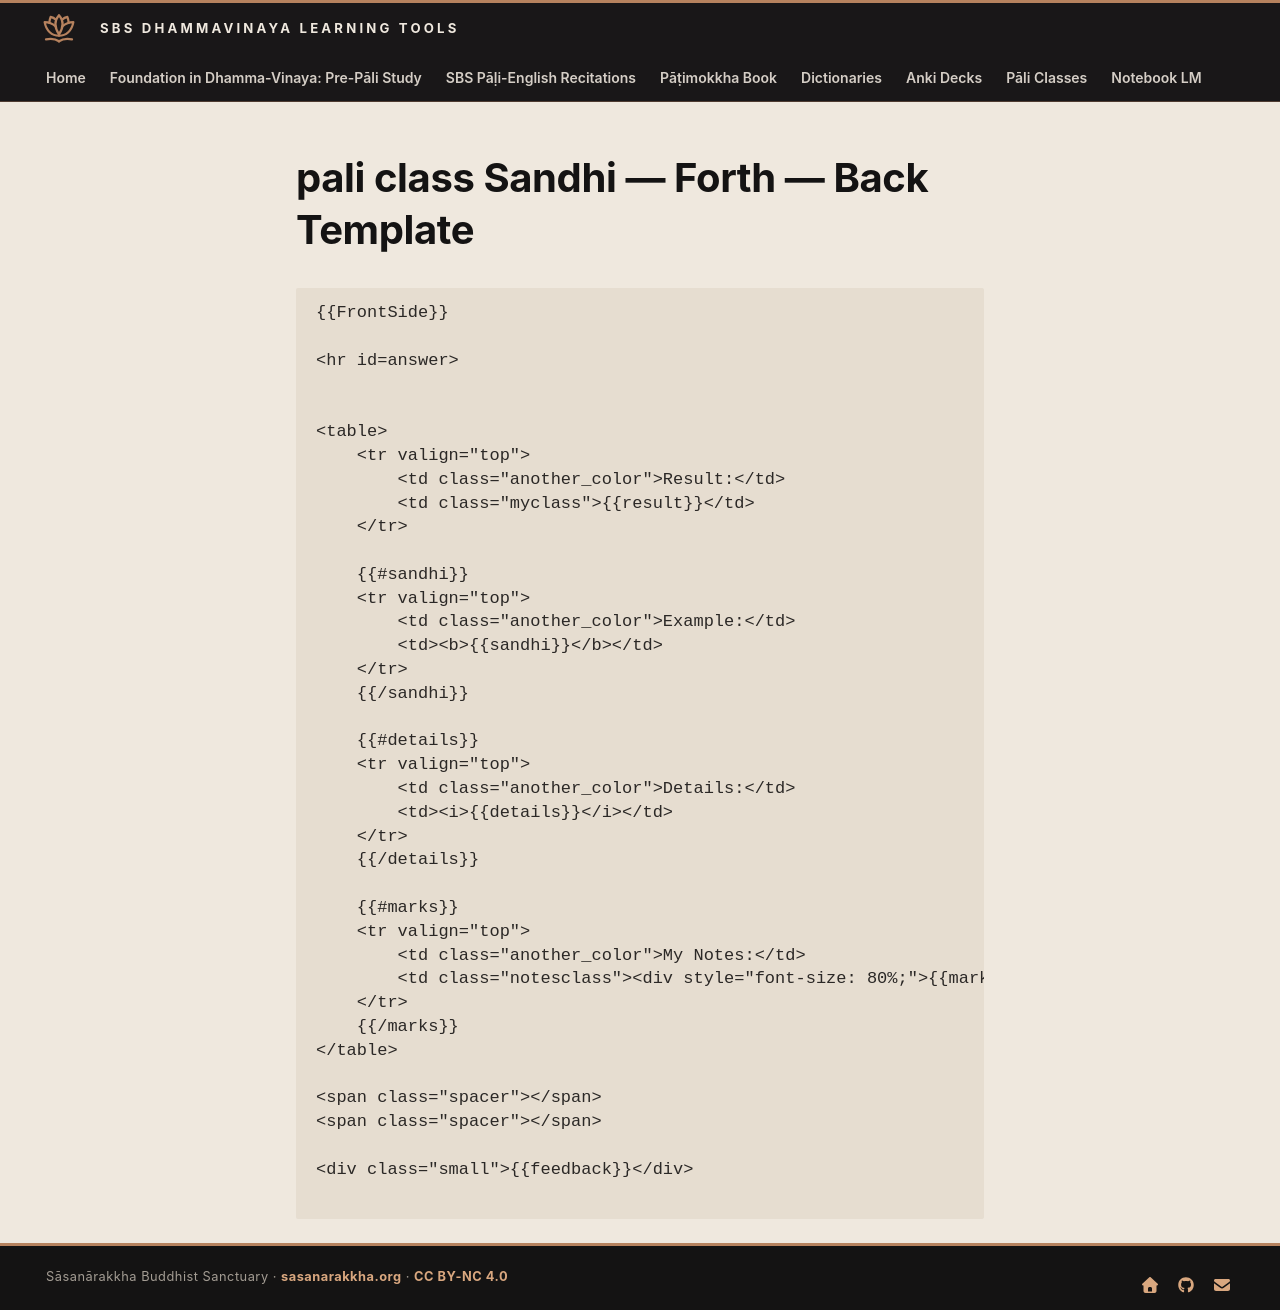

repository: sasanarakkha/study-tools · page: 5-anki/templates/grammar-sandhi-forth-back/index.html · generator: mkdocs

# pali class Sandhi — Forth — Back Template

```html
{{FrontSide}}

<hr id=answer>


<table>
    <tr valign="top">
        <td class="another_color">Result:</td>
        <td class="myclass">{{result}}</td>
    </tr>

    {{#sandhi}}
    <tr valign="top">
        <td class="another_color">Example:</td>
        <td><b>{{sandhi}}</b></td>
    </tr>
    {{/sandhi}}

    {{#details}}
    <tr valign="top">
        <td class="another_color">Details:</td>
        <td><i>{{details}}</i></td>
    </tr>
    {{/details}}

    {{#marks}}
    <tr valign="top">
        <td class="another_color">My Notes:</td>
        <td class="notesclass"><div style="font-size: 80%;">{{marks}}</div></td>
    </tr>
    {{/marks}}
</table>

<span class="spacer"></span>
<span class="spacer"></span>

<div class="small">{{feedback}}</div>

```
